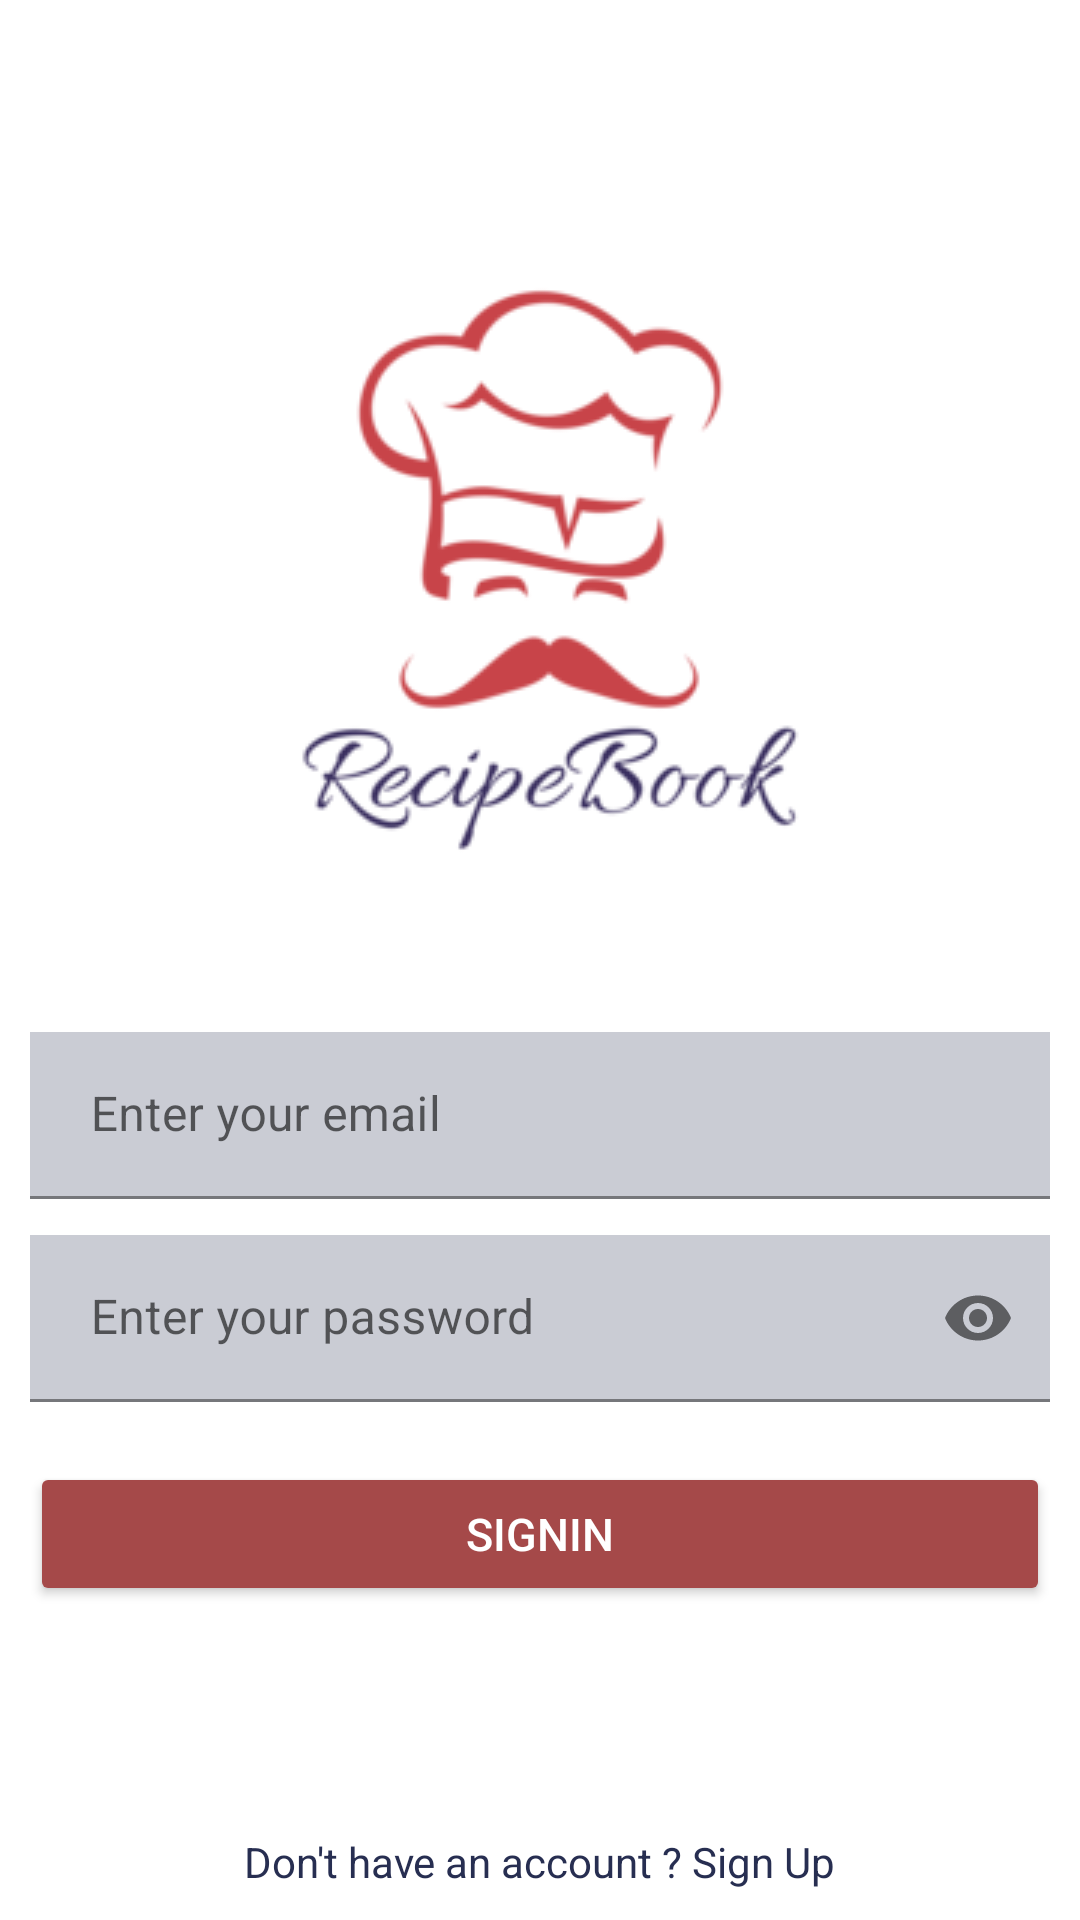

Write the Android layout XML for this screen, with the resource values it uses.
<!-- AndroidManifest.xml: application theme Theme.RecipeApplication -->
<!-- res/layout/activity_sign_in.xml -->
<?xml version="1.0" encoding="utf-8"?>
<androidx.constraintlayout.widget.ConstraintLayout xmlns:android="http://schemas.android.com/apk/res/android"
    xmlns:app="http://schemas.android.com/apk/res-auto"
    xmlns:tools="http://schemas.android.com/tools"
    android:layout_width="match_parent"
    android:layout_height="match_parent"
    android:background="@color/white"
    tools:context=".SignInActivity">

    
    
    
    
    
    
    
    
    
    
    

    

    <ImageView
        android:id="@+id/img"
        android:layout_width="220dp"
        android:layout_height="220dp"
        android:layout_marginTop="80dp"
        android:adjustViewBounds="true"
        android:src="@drawable/logo_1"
        app:layout_constraintEnd_toEndOf="parent"
        app:layout_constraintStart_toStartOf="parent"
        app:layout_constraintTop_toTopOf="parent" />

    <com.google.android.material.textfield.TextInputLayout
        android:id="@+id/email_layout"
        android:layout_width="match_parent"
        android:layout_height="wrap_content"
        app:layout_constraintTop_toBottomOf="@+id/img"
        app:layout_constraintStart_toStartOf="parent"
        app:layout_constraintEnd_toEndOf="parent"
        android:layout_marginHorizontal="10dp"
        android:layout_marginTop="44dp"
        app:boxStrokeColor="@color/blue"



        >
        <com.google.android.material.textfield.TextInputEditText
            android:id="@+id/email_edt"
            android:layout_width="match_parent"
            android:layout_height="wrap_content"
            android:hint=" Enter your email "
            android:inputType="textEmailAddress"
            android:background="#3E272E51"
            android:textColorHint= "@color/blue"
            android:textColor="@color/blue"

            />
    </com.google.android.material.textfield.TextInputLayout>

    <com.google.android.material.textfield.TextInputLayout
        android:id="@+id/password_layout"
        android:layout_width="match_parent"
        android:layout_height="wrap_content"
        app:layout_constraintTop_toBottomOf="@+id/email_layout"
        app:layout_constraintStart_toStartOf="parent"
        app:layout_constraintEnd_toEndOf="parent"
        android:layout_marginHorizontal="10dp"
        android:layout_marginTop="12dp"
        app:passwordToggleEnabled="true"
        app:boxStrokeColor="@color/blue"


        >
        <com.google.android.material.textfield.TextInputEditText
            android:id="@+id/password_edt"
            android:layout_width="match_parent"
            android:layout_height="wrap_content"
            android:hint=" Enter your password "
            android:inputType="textPassword"
            android:background="#3E272E51"
            android:textColorHint= "@color/blue"
            android:textColor="@color/blue"
            />
    </com.google.android.material.textfield.TextInputLayout>


    <Button
        android:id="@+id/signin_btn"
        android:layout_width="match_parent"
        android:layout_height="wrap_content"
        android:text="SignIn"
        android:backgroundTint="@color/pink"
        app:layout_constraintTop_toBottomOf="@id/password_layout"
        android:layout_marginTop="20dp"
        android:layout_marginHorizontal="10dp"
        android:padding="12dp"
        android:textSize="15sp"
        android:textColor="@color/white"
        />

    <TextView
        android:id="@+id/sign_in_txt"
        android:layout_width="wrap_content"
        android:layout_height="wrap_content"
        android:layout_marginBottom="10dp"
        android:text="Don't have an account ? Sign Up"
        android:textColor="@color/blue"
        app:layout_constraintBottom_toBottomOf="parent"
        app:layout_constraintEnd_toEndOf="parent"
        app:layout_constraintStart_toStartOf="parent"
         />

</androidx.constraintlayout.widget.ConstraintLayout>
<!-- resources referenced by this layout -->
<resources>
  <color name="blue">#FF272E51</color>
  <color name="pink">#A54949</color>
  <color name="white">#FFFFFFFF</color>
  <!-- drawable logo_1: png bitmap (drawable-v24, 6813 bytes) -->
  <style name="Theme.RecipeApplication" parent="Theme.MaterialComponents.DayNight.DarkActionBar">
          
          <item name="colorPrimary">@color/pink</item>
          <item name="colorPrimaryVariant">#F0A54949</item>
          <item name="colorOnPrimary">@color/white</item>
          
          <item name="colorSecondary">@color/teal_200</item>
          <item name="colorSecondaryVariant">@color/teal_700</item>
          <item name="colorOnSecondary">@color/pink</item>
  
          
          <item name="android:statusBarColor">?attr/colorPrimaryVariant</item>
          
      </style>
  <color name="teal_200">#FF03DAC5</color>
  <color name="teal_700">#FF018786</color>
</resources>
